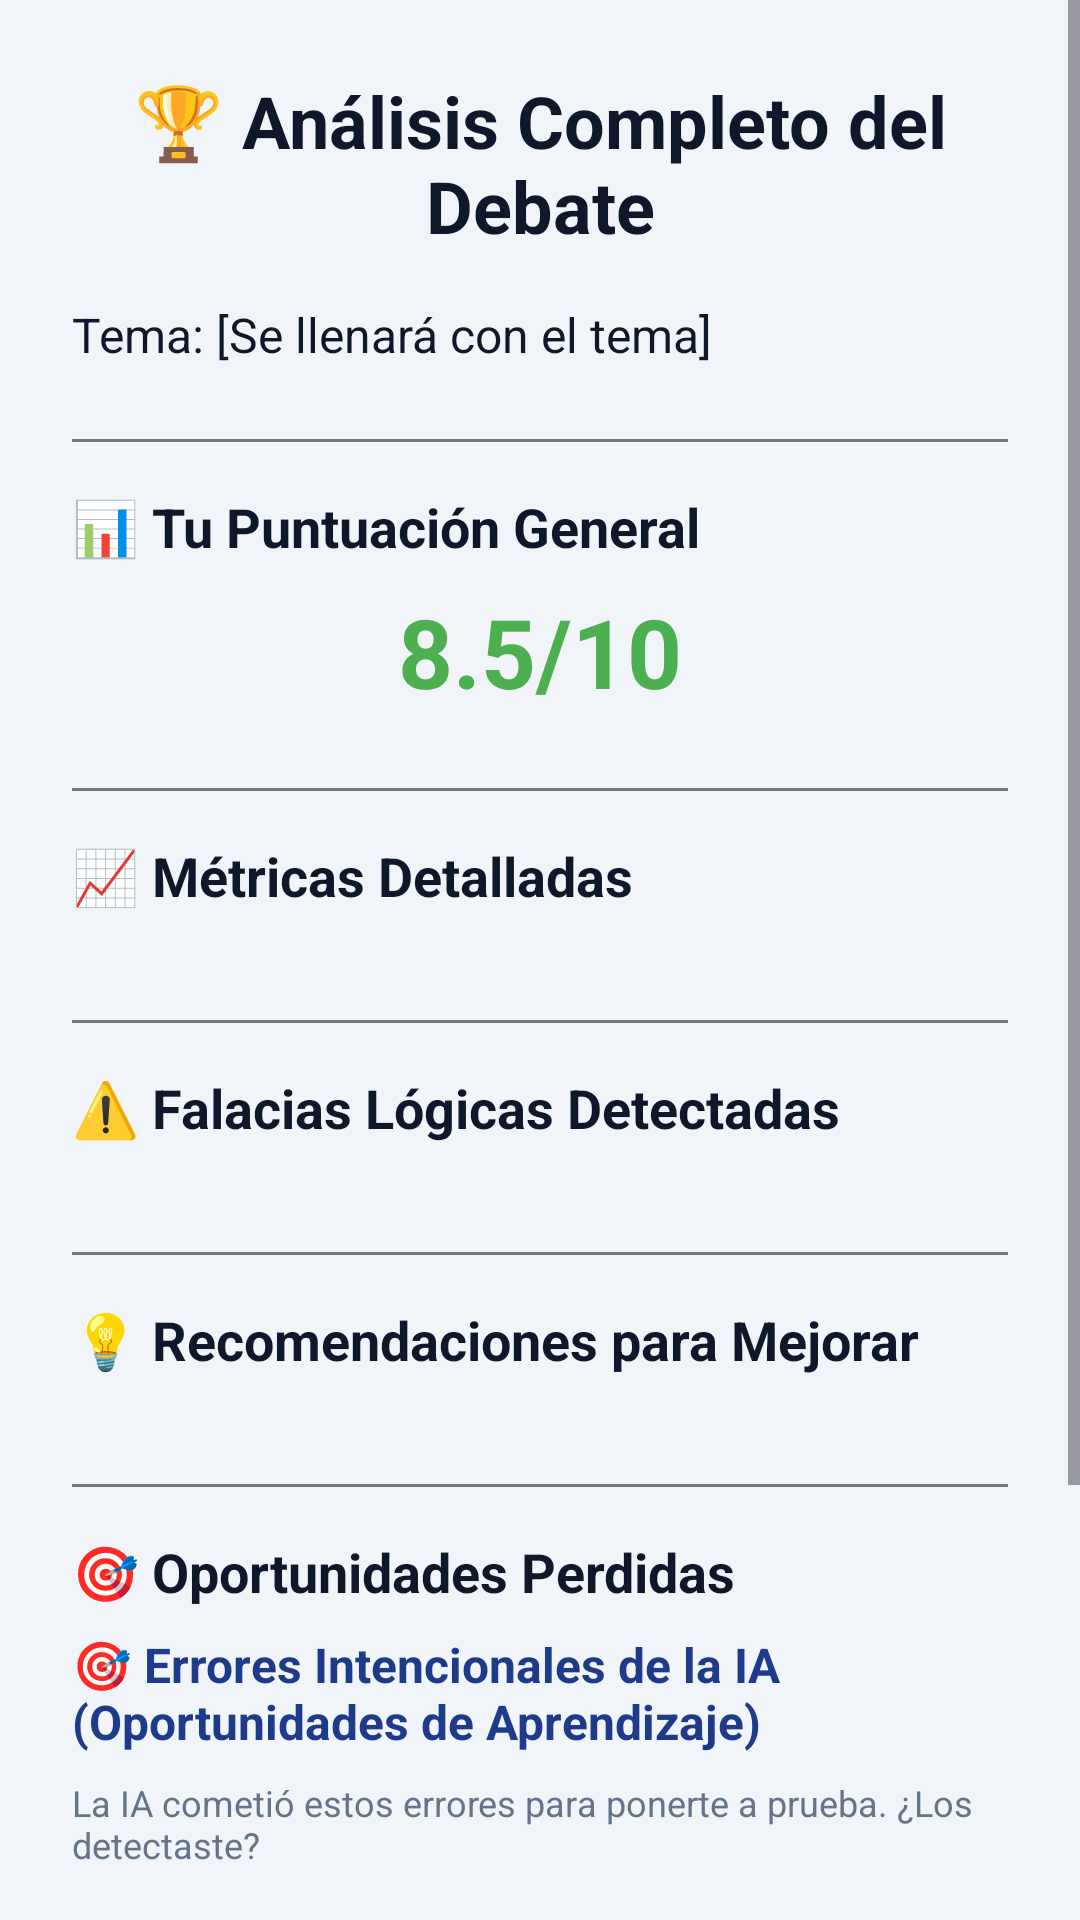

Android layout source for this screen:
<!-- AndroidManifest.xml: application theme Theme.DebateIA -->
<!-- res/layout/dialog_resultados_debate.xml -->
<?xml version="1.0" encoding="utf-8"?>
<ScrollView xmlns:android="http://schemas.android.com/apk/res/android"
    xmlns:app="http://schemas.android.com/apk/res-auto"
    android:layout_width="match_parent"
    android:layout_height="wrap_content"
    android:background="?attr/colorSurface">

    <LinearLayout
        android:layout_width="match_parent"
        android:layout_height="wrap_content"
        android:orientation="vertical"
        android:padding="24dp">

        
        <TextView
            android:id="@+id/tvTituloResultados"
            android:layout_width="match_parent"
            android:layout_height="wrap_content"
            android:text="🏆 Análisis Completo del Debate"
            android:textSize="24sp"
            android:textStyle="bold"
            android:textColor="?attr/colorOnSurface"
            android:gravity="center"
            android:layout_marginBottom="16dp"/>

        
        <TextView
            android:id="@+id/tvTemaDebate"
            android:layout_width="match_parent"
            android:layout_height="wrap_content"
            android:text="Tema: [Se llenará con el tema]"
            android:textSize="16sp"
            android:textColor="?attr/colorOnSurface"
            android:layout_marginBottom="8dp"/>

        
        <View
            android:layout_width="match_parent"
            android:layout_height="1dp"
            android:background="?attr/colorOutline"
            android:layout_marginVertical="16dp"/>

        
        <TextView
            android:layout_width="match_parent"
            android:layout_height="wrap_content"
            android:text="📊 Tu Puntuación General"
            android:textSize="18sp"
            android:textStyle="bold"
            android:textColor="?attr/colorOnSurface"
            android:layout_marginBottom="8dp"/>

        <TextView
            android:id="@+id/tvPuntuacionGeneral"
            android:layout_width="match_parent"
            android:layout_height="wrap_content"
            android:text="8.5/10"
            android:textSize="32sp"
            android:textStyle="bold"
            android:textColor="#4CAF50"
            android:gravity="center"
            android:layout_marginBottom="16dp"/>

        
        <View
            android:layout_width="match_parent"
            android:layout_height="1dp"
            android:background="?attr/colorOutline"
            android:layout_marginVertical="8dp"/>

        
        <TextView
            android:layout_width="match_parent"
            android:layout_height="wrap_content"
            android:text="📈 Métricas Detalladas"
            android:textSize="18sp"
            android:textStyle="bold"
            android:textColor="?attr/colorOnSurface"
            android:layout_marginTop="8dp"
            android:layout_marginBottom="12dp"/>

        <LinearLayout
            android:id="@+id/layoutMetricas"
            android:layout_width="match_parent"
            android:layout_height="wrap_content"
            android:orientation="vertical"
            android:layout_marginBottom="16dp">
            
        </LinearLayout>

        
        <View
            android:layout_width="match_parent"
            android:layout_height="1dp"
            android:background="?attr/colorOutline"
            android:layout_marginVertical="8dp"/>

        
        <TextView
            android:layout_width="match_parent"
            android:layout_height="wrap_content"
            android:text="⚠️ Falacias Lógicas Detectadas"
            android:textSize="18sp"
            android:textStyle="bold"
            android:textColor="?attr/colorOnSurface"
            android:layout_marginTop="8dp"
            android:layout_marginBottom="12dp"/>

        <LinearLayout
            android:id="@+id/layoutFalacias"
            android:layout_width="match_parent"
            android:layout_height="wrap_content"
            android:orientation="vertical"
            android:layout_marginBottom="16dp">
            
        </LinearLayout>

        <TextView
            android:id="@+id/tvSinFalacias"
            android:layout_width="match_parent"
            android:layout_height="wrap_content"
            android:text="✅ ¡Excelente! No se detectaron falacias lógicas en tus argumentos."
            android:textSize="14sp"
            android:textColor="#4CAF50"
            android:visibility="gone"
            android:layout_marginBottom="16dp"/>

        
        <View
            android:layout_width="match_parent"
            android:layout_height="1dp"
            android:background="?attr/colorOutline"
            android:layout_marginVertical="8dp"/>

        
        <TextView
            android:layout_width="match_parent"
            android:layout_height="wrap_content"
            android:text="💡 Recomendaciones para Mejorar"
            android:textSize="18sp"
            android:textStyle="bold"
            android:textColor="?attr/colorOnSurface"
            android:layout_marginTop="8dp"
            android:layout_marginBottom="12dp"/>

        <LinearLayout
            android:id="@+id/layoutRecomendaciones"
            android:layout_width="match_parent"
            android:layout_height="wrap_content"
            android:orientation="vertical"
            android:layout_marginBottom="16dp">
            
        </LinearLayout>

        
        <View
            android:layout_width="match_parent"
            android:layout_height="1dp"
            android:background="?attr/colorOutline"
            android:layout_marginVertical="8dp"/>

        
        <TextView
            android:layout_width="match_parent"
            android:layout_height="wrap_content"
            android:text="🎯 Oportunidades Perdidas"
            android:textSize="18sp"
            android:textStyle="bold"
            android:textColor="?attr/colorOnSurface"
            android:layout_marginTop="8dp"
            android:layout_marginBottom="8dp"/>

        <TextView
            android:id="@+id/tvTituloErrores"
            android:layout_width="match_parent"
            android:layout_height="wrap_content"
            android:text="🎯 Errores Intencionales de la IA (Oportunidades de Aprendizaje)"
            android:textSize="16sp"
            android:textStyle="bold"
            android:textColor="?attr/colorPrimary"
            android:layout_marginBottom="8dp"/>

        <TextView
            android:layout_width="match_parent"
            android:layout_height="wrap_content"
            android:text="La IA cometió estos errores para ponerte a prueba. ¿Los detectaste?"
            android:textSize="12sp"
            android:textColor="?attr/colorOnSurfaceVariant"
            android:layout_marginBottom="12dp"/>

        <LinearLayout
            android:id="@+id/layoutErroresIntencionales"
            android:layout_width="match_parent"
            android:layout_height="wrap_content"
            android:orientation="vertical"
            android:layout_marginBottom="16dp">
            
        </LinearLayout>

        
        <View
            android:layout_width="match_parent"
            android:layout_height="1dp"
            android:background="?attr/colorOutline"
            android:layout_marginVertical="8dp"/>

        
        <TextView
            android:layout_width="match_parent"
            android:layout_height="wrap_content"
            android:text="📝 Retroalimentación Completa"
            android:textSize="18sp"
            android:textStyle="bold"
            android:textColor="?attr/colorOnSurface"
            android:layout_marginTop="8dp"
            android:layout_marginBottom="12dp"/>

        <TextView
            android:id="@+id/tvRetroalimentacion"
            android:layout_width="match_parent"
            android:layout_height="wrap_content"
            android:text="[Retroalimentación detallada]"
            android:textSize="14sp"
            android:textColor="?attr/colorOnSurface"
            android:lineSpacingExtra="4dp"
            android:layout_marginBottom="24dp"/>

        
        <com.google.android.material.button.MaterialButton
            android:id="@+id/btnCerrar"
            android:layout_width="match_parent"
            android:layout_height="wrap_content"
            android:text="Cerrar"
            app:cornerRadius="8dp"/>

    </LinearLayout>
</ScrollView>
<!-- resources referenced by this layout -->
<resources>
  <style name="Theme.DebateIA" parent="Theme.Material3.DayNight.NoActionBar">
          
          <item name="colorPrimary">@color/primary</item>
          <item name="colorOnPrimary">@color/white</item>
          
          <item name="colorSecondary">@color/teal_200</item>
          <item name="colorOnSecondary">@color/black</item>
          
          <item name="android:colorBackground">@color/background</item>
          <item name="colorSurface">@color/surface</item>
          <item name="colorSurfaceVariant">@color/surface_variant</item>
          <item name="colorOnSurface">@color/text_primary</item>
          <item name="colorOnSurfaceVariant">@color/text_secondary</item>
          
          <item name="android:statusBarColor">@android:color/transparent</item>
          <item name="android:navigationBarColor">@android:color/transparent</item>
          <item name="android:windowLightStatusBar">true</item>
          <item name="android:windowLightNavigationBar" tools:targetApi="o_mr1">true</item>
      </style>
  <color name="primary">#1E3A8A</color>
  <color name="white">#FFFFFFFF</color>
  <color name="teal_200">#FF03DAC5</color>
  <color name="black">#FF000000</color>
  <color name="background">#FFFFFF</color>
  <color name="surface">#F1F5F9</color>
  <color name="surface_variant">#E2E8F0</color>
  <color name="text_primary">#0F172A</color>
  <color name="text_secondary">#64748B</color>
</resources>
